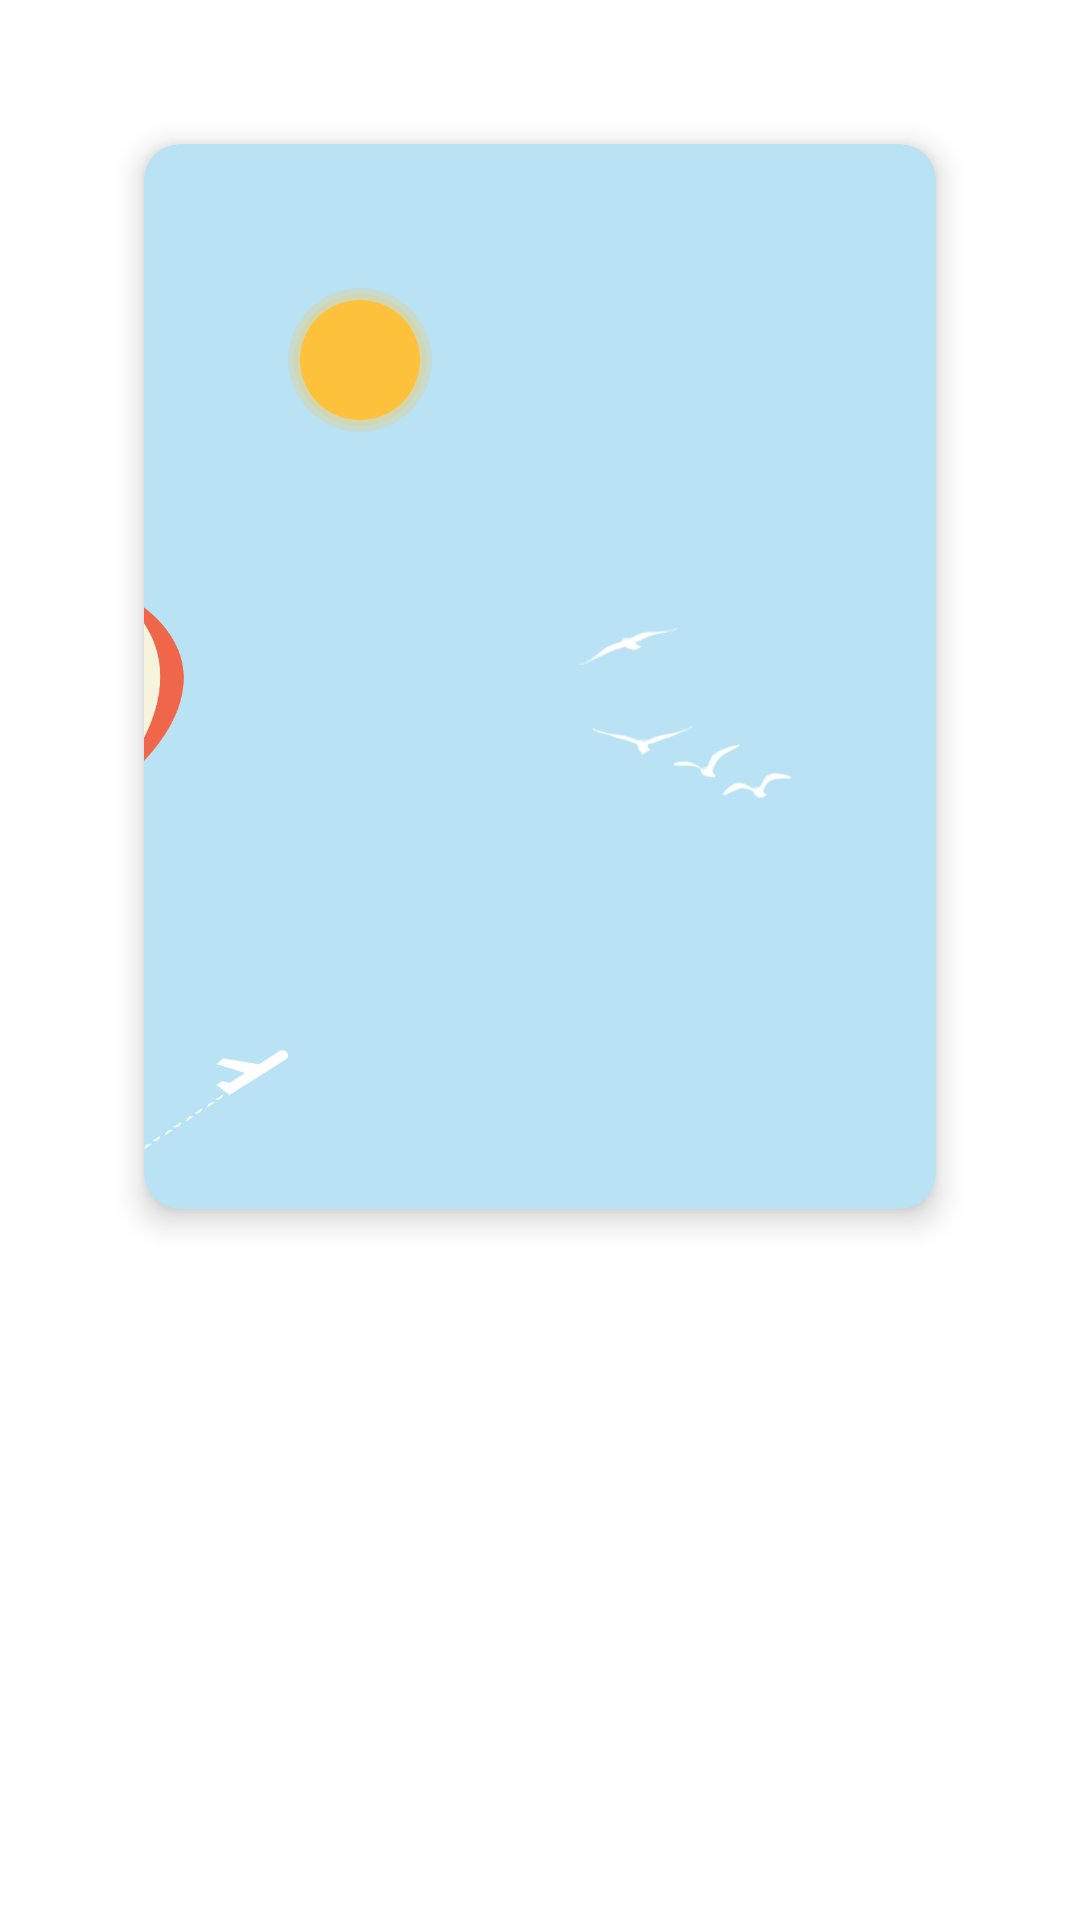

Produce the Android XML layout that renders to this screen, including the resource entries it uses.
<!-- AndroidManifest.xml: application theme AppTheme -->
<!-- res/layout/onboarding_screen_1.xml -->
<?xml version="1.0" encoding="utf-8"?>
<RelativeLayout xmlns:android="http://schemas.android.com/apk/res/android"
    xmlns:card_view="http://schemas.android.com/apk/res-auto"
    android:layout_width="match_parent"
    android:layout_height="match_parent">

    <LinearLayout
        android:layout_width="match_parent"
        android:layout_height="match_parent"
        android:weightSum="5"
        android:orientation="vertical">

        <android.support.v7.widget.CardView
            card_view:cardBackgroundColor="#b9e2f5"
            card_view:cardCornerRadius="12dp"
            android:gravity="center_horizontal"
            android:layout_marginLeft="48dp"
            android:layout_marginRight="48dp"
            android:layout_marginTop="48dp"
            android:layout_weight="3"
            card_view:cardElevation="6dp"
            android:layout_width="match_parent"
            android:layout_height="0dp">

            <RelativeLayout
                android:layout_width="match_parent"
                android:layout_height="match_parent">

                <RelativeLayout
                    android:id="@+id/sun"
                    android:layout_width="match_parent"
                    android:layout_height="match_parent">

                    <android.support.v7.widget.AppCompatImageView
                        android:layout_margin="48dp"
                        android:tint="#fdc23a"
                        android:alpha="0.2"
                        android:src="@drawable/sun"
                        android:layout_width="48dp"
                        android:layout_height="48dp" />

                    <android.support.v7.widget.AppCompatImageView
                        android:layout_margin="50dp"
                        android:tint="#fdc23a"
                        android:alpha="0.2"
                        android:src="@drawable/sun"
                        android:layout_width="44dp"
                        android:layout_height="44dp" />

                    <android.support.v7.widget.AppCompatImageView
                        android:layout_margin="52dp"
                        android:tint="#fdc23a"
                        android:src="@drawable/sun"
                        android:layout_width="40dp"
                        android:layout_height="40dp" />

                </RelativeLayout>

                <android.support.v7.widget.AppCompatImageView
                    android:layout_marginBottom="20dp"
                    android:layout_alignParentBottom="true"
                    android:tint="@color/white"
                    android:id="@+id/plane_card_1"
                    android:adjustViewBounds="true"
                    android:src="@drawable/plane"
                    android:layout_width="48dp"
                    android:layout_height="wrap_content" />

                <android.support.v7.widget.AppCompatImageView
                    android:tint="@color/white"
                    android:id="@+id/bird_card_1"
                    android:layout_marginRight="48dp"
                    android:adjustViewBounds="true"
                    android:layout_alignParentRight="true"
                    android:layout_marginTop="160dp"
                    android:src="@drawable/bird"
                    android:layout_width="72sp"
                    android:layout_height="wrap_content"
                    android:layout_alignParentEnd="true"
                    android:layout_marginEnd="48dp" />

                <android.support.v7.widget.AppCompatImageView
                    android:layout_marginLeft="-72dp"
                    android:layout_marginBottom="115.4dp"
                    android:layout_alignParentBottom="true"
                    android:id="@+id/balloon_card_1"
                    android:adjustViewBounds="true"
                    android:src="@drawable/balloon"
                    android:layout_width="96dp"
                    android:layout_height="wrap_content"
                    android:layout_marginStart="-72dp" />

            </RelativeLayout>

        </android.support.v7.widget.CardView>

    </LinearLayout>

    <android.support.v7.widget.AppCompatImageView
        android:id="@+id/city_card_1"
        android:layout_width="match_parent"
        android:layout_height="match_parent" />

</RelativeLayout>
<!-- resources referenced by this layout -->
<resources>
  <color name="white">#FFFFFF</color>
  <!-- drawable balloon: png bitmap (drawable, 8591 bytes) -->
  <!-- drawable bird: png bitmap (drawable, 4275 bytes) -->
  <!-- drawable plane: png bitmap (drawable, 1280 bytes) -->
  <!-- drawable sun (drawable) -->
  <shape
      xmlns:android="http://schemas.android.com/apk/res/android"
      android:shape="oval">
  
      <solid android:color="@color/white" />
  
  </shape>
  <style name="AppTheme" parent="Theme.AppCompat.Light.NoActionBar">
          
          <item name="colorPrimary">@color/colorPrimary</item>
          <item name="colorPrimaryDark">@color/white</item>
          <item name="colorAccent">@color/colorAccent</item>
          <item name="android:windowBackground">@color/white</item>
          <item name="android:windowLightStatusBar">true</item>
      </style>
  <color name="colorPrimary">#3F51B5</color>
  <color name="colorAccent">#FF4081</color>
</resources>
